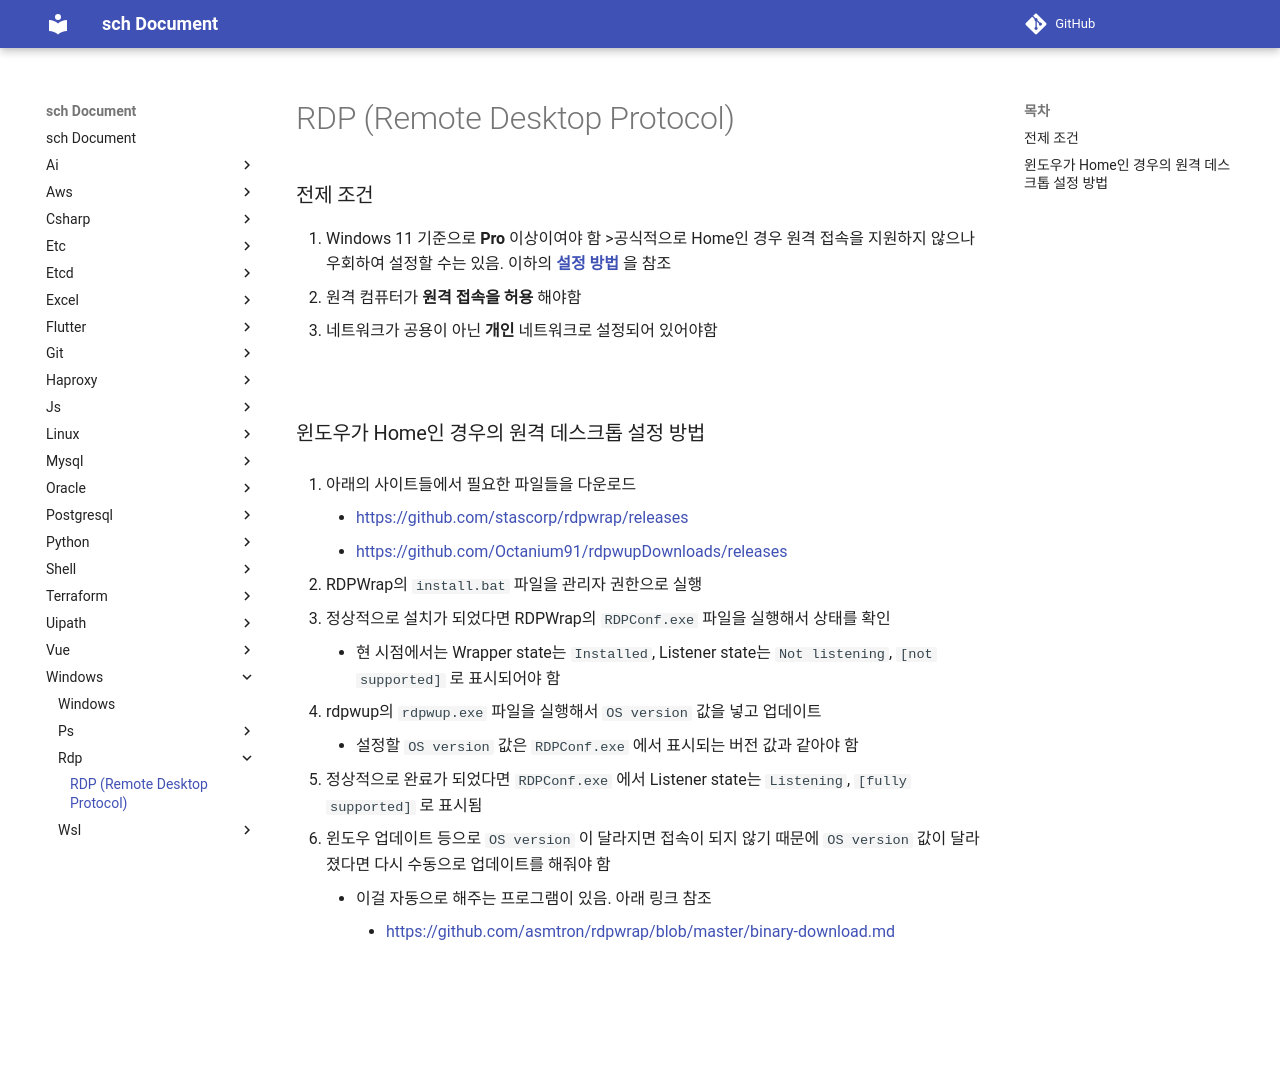

repository: sch6393/sch · page: windows/rdp/index.html · generator: mkdocs

RDP (Remote Desktop Protocol)
===

### 전제 조건
1. Windows 11 기준으로 __Pro__ 이상이여야 함
    >공식적으로 Home인 경우 원격 접속을 지원하지 않으나 우회하여 설정할 수는 있음. 이하의 __[설정 방법](#윈도우가-home인-경우의-원격-데스크톱-설정-방법)__ 을 참조
1. 원격 컴퓨터가 __원격 접속을 허용__ 해야함
1. 네트워크가 공용이 아닌 __개인__ 네트워크로 설정되어 있어야함

<br>

### 윈도우가 Home인 경우의 원격 데스크톱 설정 방법
1. 아래의 사이트들에서 필요한 파일들을 다운로드
    * [https://github.com/stascorp/rdpwrap/releases](https://github.com/stascorp/rdpwrap/releases)  
    * [https://github.com/Octanium91/rdpwupDownloads/releases](https://github.com/Octanium91/rdpwupDownloads/releases)

1. RDPWrap의 `install.bat` 파일을 관리자 권한으로 실행

1. 정상적으로 설치가 되었다면 RDPWrap의 `RDPConf.exe` 파일을 실행해서 상태를 확인
    * 현 시점에서는 Wrapper state는 `Installed`, Listener state는 `Not listening`, `[not supported]` 로 표시되어야 함

1. rdpwup의 `rdpwup.exe` 파일을 실행해서 `OS version` 값을 넣고 업데이트
    * 설정할 `OS version` 값은 `RDPConf.exe` 에서 표시되는 버전 값과 같아야 함

1. 정상적으로 완료가 되었다면 `RDPConf.exe` 에서 Listener state는 `Listening`, `[fully supported]` 로 표시됨

1. 윈도우 업데이트 등으로 `OS version` 이 달라지면 접속이 되지 않기 때문에 `OS version` 값이 달라졌다면 다시 수동으로 업데이트를 해줘야 함
    * 이걸 자동으로 해주는 프로그램이 있음. 아래 링크 참조
        * [https://github.com/asmtron/rdpwrap/blob/master/binary-download.md](https://github.com/asmtron/rdpwrap/blob/master/binary-download.md)

<br>
